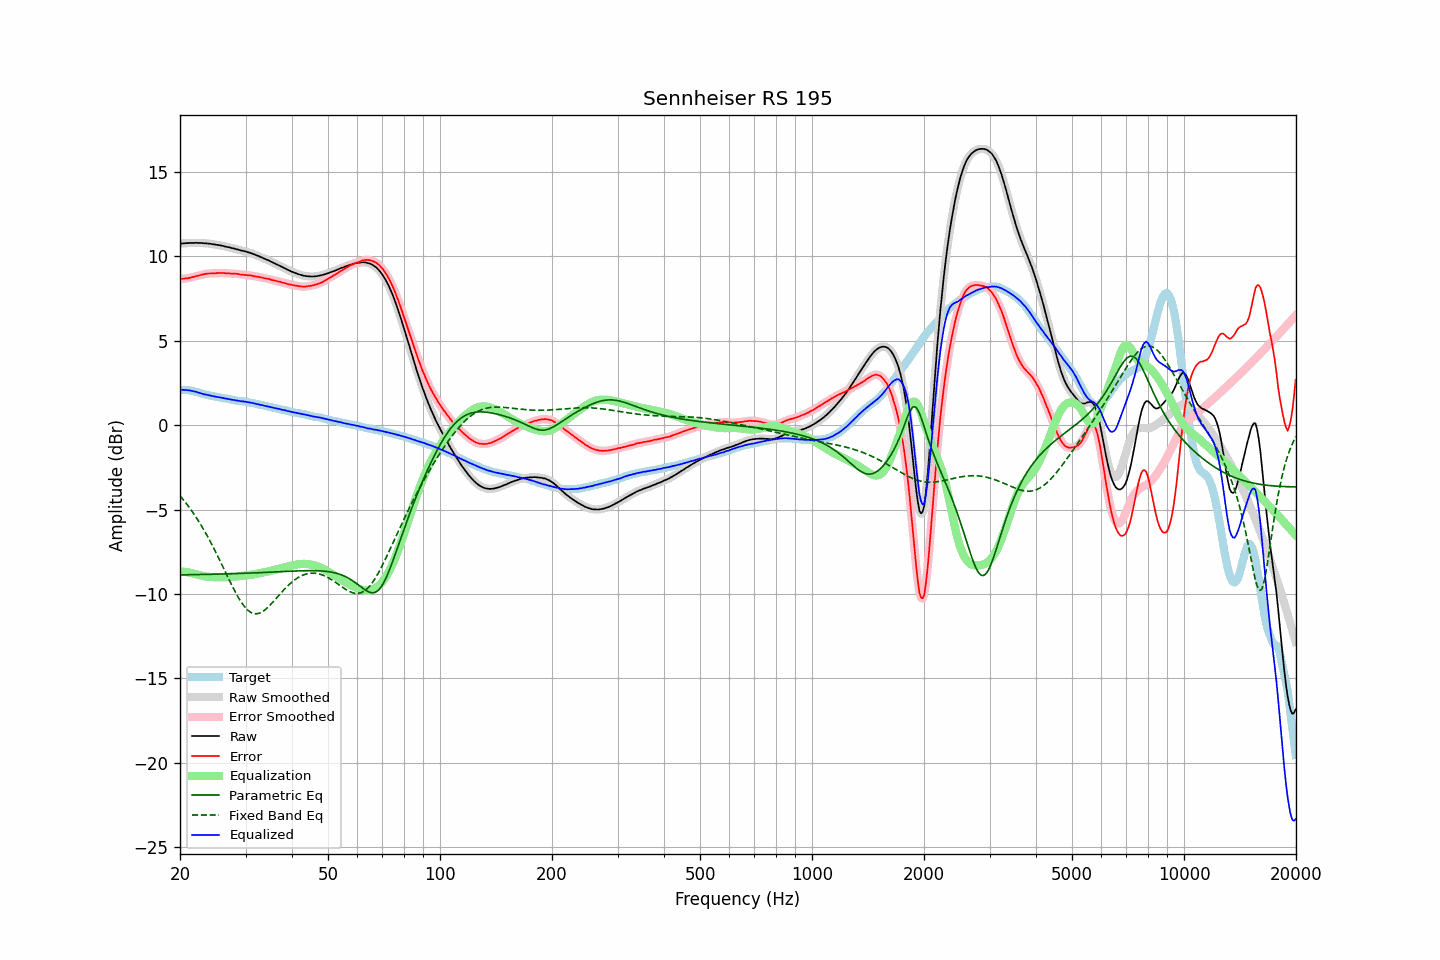

The table this chart was drawn from, first rows:
frequency, raw, error, smoothed, error_smoothed, equalization, parametric_eq, fixed_band_eq, equalized_raw, equalized_smoothed, target
20.00, 10.76, 8.66, 10.76, 8.66, -8.66, -8.87, -4.18, 2.10, 2.11, 2.11
20.20, 10.77, 8.68, 10.77, 8.67, -8.67, -8.87, -4.30, 2.10, 2.10, 2.10
20.40, 10.77, 8.68, 10.78, 8.68, -8.68, -8.87, -4.41, 2.09, 2.10, 2.10
20.61, 10.78, 8.70, 10.78, 8.69, -8.69, -8.87, -4.53, 2.09, 2.09, 2.09
20.81, 10.79, 8.71, 10.79, 8.70, -8.71, -8.87, -4.65, 2.09, 2.08, 2.09
21.02, 10.79, 8.71, 10.80, 8.72, -8.72, -8.86, -4.78, 2.07, 2.07, 2.08
21.23, 10.80, 8.74, 10.80, 8.73, -8.74, -8.86, -4.90, 2.06, 2.06, 2.06
21.44, 10.80, 8.76, 10.80, 8.76, -8.76, -8.86, -5.04, 2.04, 2.04, 2.04
21.66, 10.80, 8.78, 10.80, 8.78, -8.78, -8.86, -5.17, 2.02, 2.02, 2.02
21.87, 10.80, 8.81, 10.81, 8.81, -8.81, -8.86, -5.31, 2.00, 2.00, 1.99
22.09, 10.81, 8.84, 10.81, 8.83, -8.83, -8.86, -5.45, 1.98, 1.97, 1.97
22.31, 10.80, 8.85, 10.81, 8.86, -8.86, -8.85, -5.60, 1.94, 1.95, 1.95
22.54, 10.80, 8.88, 10.80, 8.88, -8.88, -8.85, -5.75, 1.92, 1.92, 1.92
22.76, 10.80, 8.91, 10.80, 8.91, -8.91, -8.85, -5.91, 1.89, 1.89, 1.89
22.99, 10.79, 8.93, 10.79, 8.93, -8.93, -8.85, -6.07, 1.86, 1.86, 1.86
23.22, 10.78, 8.95, 10.79, 8.95, -8.95, -8.85, -6.23, 1.83, 1.84, 1.83
23.45, 10.78, 8.97, 10.78, 8.97, -8.96, -8.84, -6.40, 1.82, 1.81, 1.81
23.69, 10.77, 8.98, 10.77, 8.98, -8.98, -8.84, -6.57, 1.80, 1.80, 1.79
23.92, 10.76, 8.99, 10.76, 8.99, -8.99, -8.84, -6.74, 1.77, 1.78, 1.77
24.16, 10.75, 8.99, 10.75, 8.99, -9.00, -8.84, -6.92, 1.76, 1.75, 1.76
24.40, 10.73, 8.99, 10.73, 9.00, -9.00, -8.84, -7.10, 1.73, 1.73, 1.74
24.65, 10.72, 9.00, 10.72, 9.00, -9.01, -8.83, -7.29, 1.72, 1.71, 1.72
24.89, 10.70, 9.01, 10.70, 9.01, -9.01, -8.83, -7.48, 1.69, 1.69, 1.70
25.14, 10.69, 9.02, 10.69, 9.01, -9.01, -8.83, -7.67, 1.68, 1.68, 1.68
25.39, 10.67, 9.02, 10.68, 9.02, -9.02, -8.83, -7.86, 1.66, 1.66, 1.66
25.65, 10.66, 9.02, 10.66, 9.02, -9.02, -8.82, -8.06, 1.65, 1.64, 1.65
25.91, 10.64, 9.03, 10.64, 9.02, -9.02, -8.82, -8.25, 1.63, 1.62, 1.62
26.16, 10.62, 9.02, 10.62, 9.02, -9.01, -8.82, -8.45, 1.61, 1.61, 1.60
26.43, 10.59, 9.01, 10.60, 9.01, -9.01, -8.82, -8.65, 1.58, 1.59, 1.58
26.69, 10.57, 9.00, 10.57, 9.00, -9.01, -8.81, -8.85, 1.57, 1.57, 1.57
26.96, 10.55, 9.00, 10.55, 9.00, -9.00, -8.81, -9.05, 1.55, 1.55, 1.55
27.23, 10.53, 8.99, 10.53, 8.99, -9.00, -8.81, -9.25, 1.54, 1.53, 1.54
27.50, 10.50, 8.98, 10.51, 8.99, -8.99, -8.80, -9.44, 1.51, 1.52, 1.52
27.77, 10.48, 8.98, 10.48, 8.98, -8.98, -8.80, -9.63, 1.50, 1.50, 1.50
28.05, 10.46, 8.97, 10.46, 8.98, -8.97, -8.80, -9.82, 1.49, 1.49, 1.49
28.33, 10.43, 8.97, 10.44, 8.97, -8.96, -8.79, -9.99, 1.47, 1.47, 1.46
28.62, 10.41, 8.97, 10.41, 8.96, -8.96, -8.79, -10.16, 1.46, 1.45, 1.45
28.90, 10.38, 8.94, 10.38, 8.94, -8.94, -8.79, -10.32, 1.44, 1.44, 1.45
29.19, 10.35, 8.93, 10.36, 8.93, -8.93, -8.78, -10.48, 1.42, 1.42, 1.42
29.48, 10.34, 8.92, 10.34, 8.92, -8.92, -8.78, -10.61, 1.42, 1.41, 1.42
29.78, 10.31, 8.91, 10.31, 8.91, -8.91, -8.78, -10.74, 1.40, 1.40, 1.40
30.08, 10.29, 8.90, 10.29, 8.90, -8.90, -8.77, -10.85, 1.39, 1.39, 1.39
30.38, 10.25, 8.88, 10.26, 8.89, -8.89, -8.77, -10.95, 1.36, 1.37, 1.37
30.68, 10.23, 8.88, 10.23, 8.88, -8.88, -8.77, -11.02, 1.35, 1.35, 1.35
30.99, 10.20, 8.88, 10.20, 8.87, -8.87, -8.76, -11.09, 1.34, 1.34, 1.33
31.30, 10.17, 8.86, 10.17, 8.86, -8.85, -8.76, -11.13, 1.32, 1.32, 1.32
31.61, 10.13, 8.83, 10.13, 8.84, -8.84, -8.76, -11.17, 1.30, 1.29, 1.30
31.93, 10.09, 8.82, 10.09, 8.82, -8.82, -8.75, -11.17, 1.27, 1.27, 1.27
32.24, 10.05, 8.80, 10.05, 8.80, -8.80, -8.75, -11.17, 1.25, 1.25, 1.25
32.57, 10.02, 8.79, 10.02, 8.79, -8.78, -8.74, -11.15, 1.24, 1.23, 1.23
32.89, 9.97, 8.75, 9.98, 8.77, -8.77, -8.74, -11.12, 1.21, 1.21, 1.22
33.22, 9.94, 8.76, 9.94, 8.75, -8.75, -8.73, -11.07, 1.20, 1.19, 1.19
33.55, 9.89, 8.72, 9.89, 8.72, -8.73, -8.73, -11.01, 1.16, 1.17, 1.17
33.89, 9.85, 8.71, 9.85, 8.71, -8.71, -8.73, -10.93, 1.15, 1.15, 1.14
34.23, 9.81, 8.68, 9.81, 8.69, -8.69, -8.72, -10.85, 1.13, 1.13, 1.13
34.57, 9.77, 8.67, 9.77, 8.67, -8.66, -8.72, -10.76, 1.11, 1.11, 1.10
34.92, 9.72, 8.65, 9.72, 8.64, -8.64, -8.71, -10.67, 1.08, 1.08, 1.08
35.27, 9.67, 8.61, 9.68, 8.62, -8.62, -8.71, -10.57, 1.06, 1.06, 1.06
35.62, 9.63, 8.59, 9.63, 8.59, -8.59, -8.70, -10.46, 1.04, 1.03, 1.04
35.97, 9.58, 8.57, 9.58, 8.57, -8.57, -8.70, -10.36, 1.01, 1.01, 1.01
... 635 more rows
